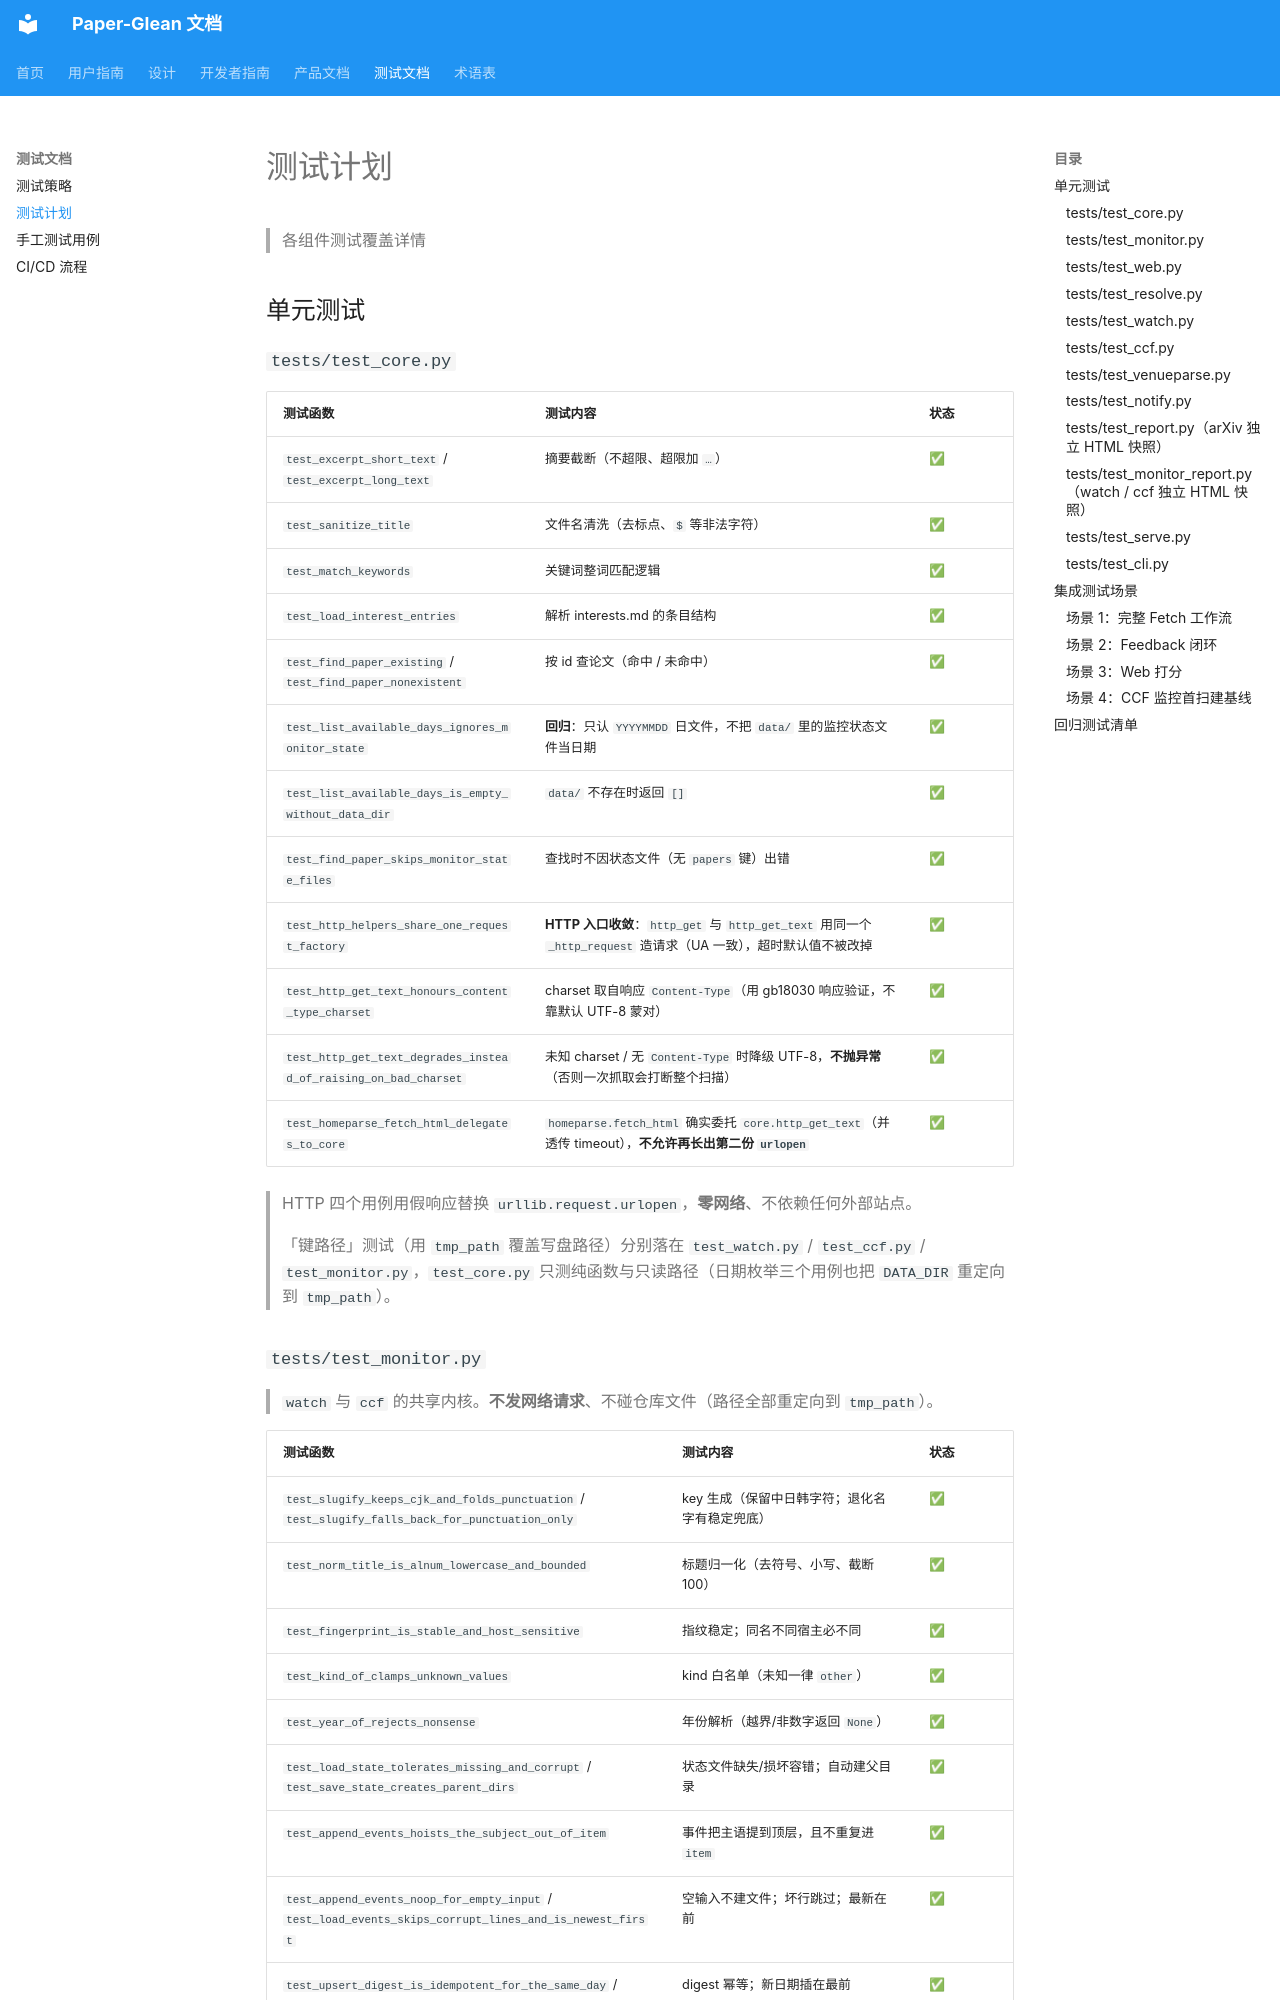

repository: 0xaiio/paper-glean · page: testing/test-plan/index.html · generator: mkdocs

# 测试计划

> 各组件测试覆盖详情

## 单元测试

### `tests/test_core.py`

| 测试函数 | 测试内容 | 状态 |
|----------|----------|------|
| `test_excerpt_short_text` / `test_excerpt_long_text` | 摘要截断（不超限、超限加 ` …`） | ✅ |
| `test_sanitize_title` | 文件名清洗（去标点、`$` 等非法字符） | ✅ |
| `test_match_keywords` | 关键词整词匹配逻辑 | ✅ |
| `test_load_interest_entries` | 解析 interests.md 的条目结构 | ✅ |
| `test_find_paper_existing` / `test_find_paper_nonexistent` | 按 id 查论文（命中 / 未命中） | ✅ |
| `test_list_available_days_ignores_monitor_state` | **回归**：只认 `YYYYMMDD` 日文件，不把 `data/` 里的监控状态文件当日期 | ✅ |
| `test_list_available_days_is_empty_without_data_dir` | `data/` 不存在时返回 `[]` | ✅ |
| `test_find_paper_skips_monitor_state_files` | 查找时不因状态文件（无 `papers` 键）出错 | ✅ |
| `test_http_helpers_share_one_request_factory` | **HTTP 入口收敛**：`http_get` 与 `http_get_text` 用同一个 `_http_request` 造请求（UA 一致），超时默认值不被改掉 | ✅ |
| `test_http_get_text_honours_content_type_charset` | charset 取自响应 `Content-Type`（用 gb18030 响应验证，不靠默认 UTF-8 蒙对） | ✅ |
| `test_http_get_text_degrades_instead_of_raising_on_bad_charset` | 未知 charset / 无 `Content-Type` 时降级 UTF-8，**不抛异常**（否则一次抓取会打断整个扫描） | ✅ |
| `test_homeparse_fetch_html_delegates_to_core` | `homeparse.fetch_html` 确实委托 `core.http_get_text`（并透传 timeout），**不允许再长出第二份 `urlopen`** | ✅ |

> HTTP 四个用例用假响应替换 `urllib.request.urlopen`，**零网络**、不依赖任何外部站点。

> 「键路径」测试（用 `tmp_path` 覆盖写盘路径）分别落在 `test_watch.py` / `test_ccf.py` /
> `test_monitor.py`，`test_core.py` 只测纯函数与只读路径（日期枚举三个用例也把
> `DATA_DIR` 重定向到 `tmp_path`）。
